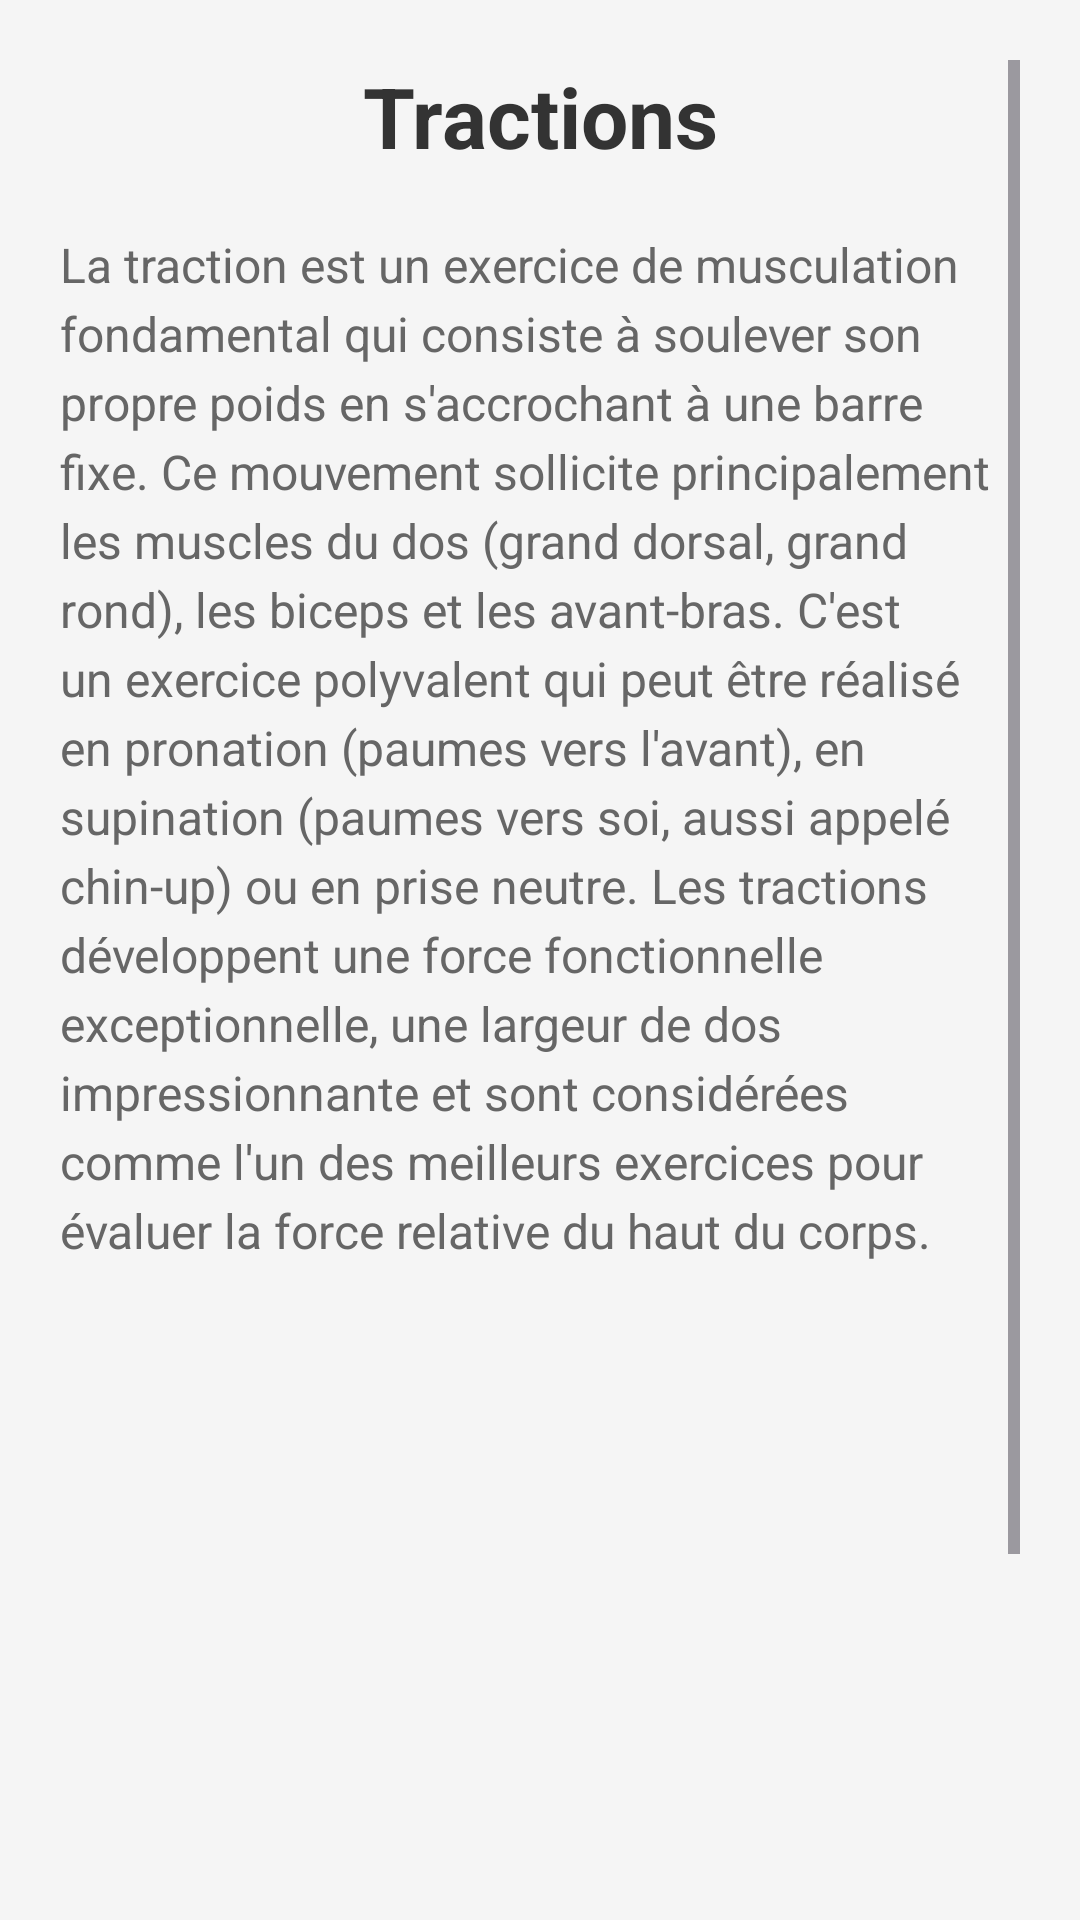

The Android layout XML behind this screen, and the referenced resources:
<!-- AndroidManifest.xml: application theme Theme.Muscu -->
<!-- res/layout/activity_traction.xml -->
<?xml version="1.0" encoding="utf-8"?>
<ScrollView xmlns:android="http://schemas.android.com/apk/res/android"
    android:layout_width="match_parent"
    android:layout_height="match_parent"
    android:padding="20dp"
    android:background="#F5F5F5">

    <LinearLayout
        android:layout_width="match_parent"
        android:layout_height="wrap_content"
        android:orientation="vertical">

        <TextView
            android:layout_width="match_parent"
            android:layout_height="wrap_content"
            android:text="Tractions"
            android:textSize="28sp"
            android:textStyle="bold"
            android:gravity="center"
            android:layout_marginBottom="20dp"
            android:textColor="#333333" />

        <TextView
            android:layout_width="match_parent"
            android:layout_height="wrap_content"
            android:text="La traction est un exercice de musculation fondamental qui consiste à soulever son propre poids en s'accrochant à une barre fixe. Ce mouvement sollicite principalement les muscles du dos (grand dorsal, grand rond), les biceps et les avant-bras. C'est un exercice polyvalent qui peut être réalisé en pronation (paumes vers l'avant), en supination (paumes vers soi, aussi appelé chin-up) ou en prise neutre. Les tractions développent une force fonctionnelle exceptionnelle, une largeur de dos impressionnante et sont considérées comme l'un des meilleurs exercices pour évaluer la force relative du haut du corps."
            android:textSize="16sp"
            android:lineSpacingExtra="4dp"
            android:textColor="#666666"
            android:layout_marginBottom="20dp" />

        <ImageView
            android:id="@+id/gifTraction"
            android:layout_width="match_parent"
            android:layout_height="300dp"
            android:contentDescription="Animation traction musculation dos"
            android:layout_gravity="center"
            android:layout_marginBottom="30dp" />

    </LinearLayout>

</ScrollView>
<!-- resources referenced by this layout -->
<resources>
  <style name="Theme.Muscu" parent="Base.Theme.Muscu" />
  <style name="Base.Theme.Muscu" parent="Theme.Material3.DayNight.NoActionBar">
          
          
      </style>
</resources>
